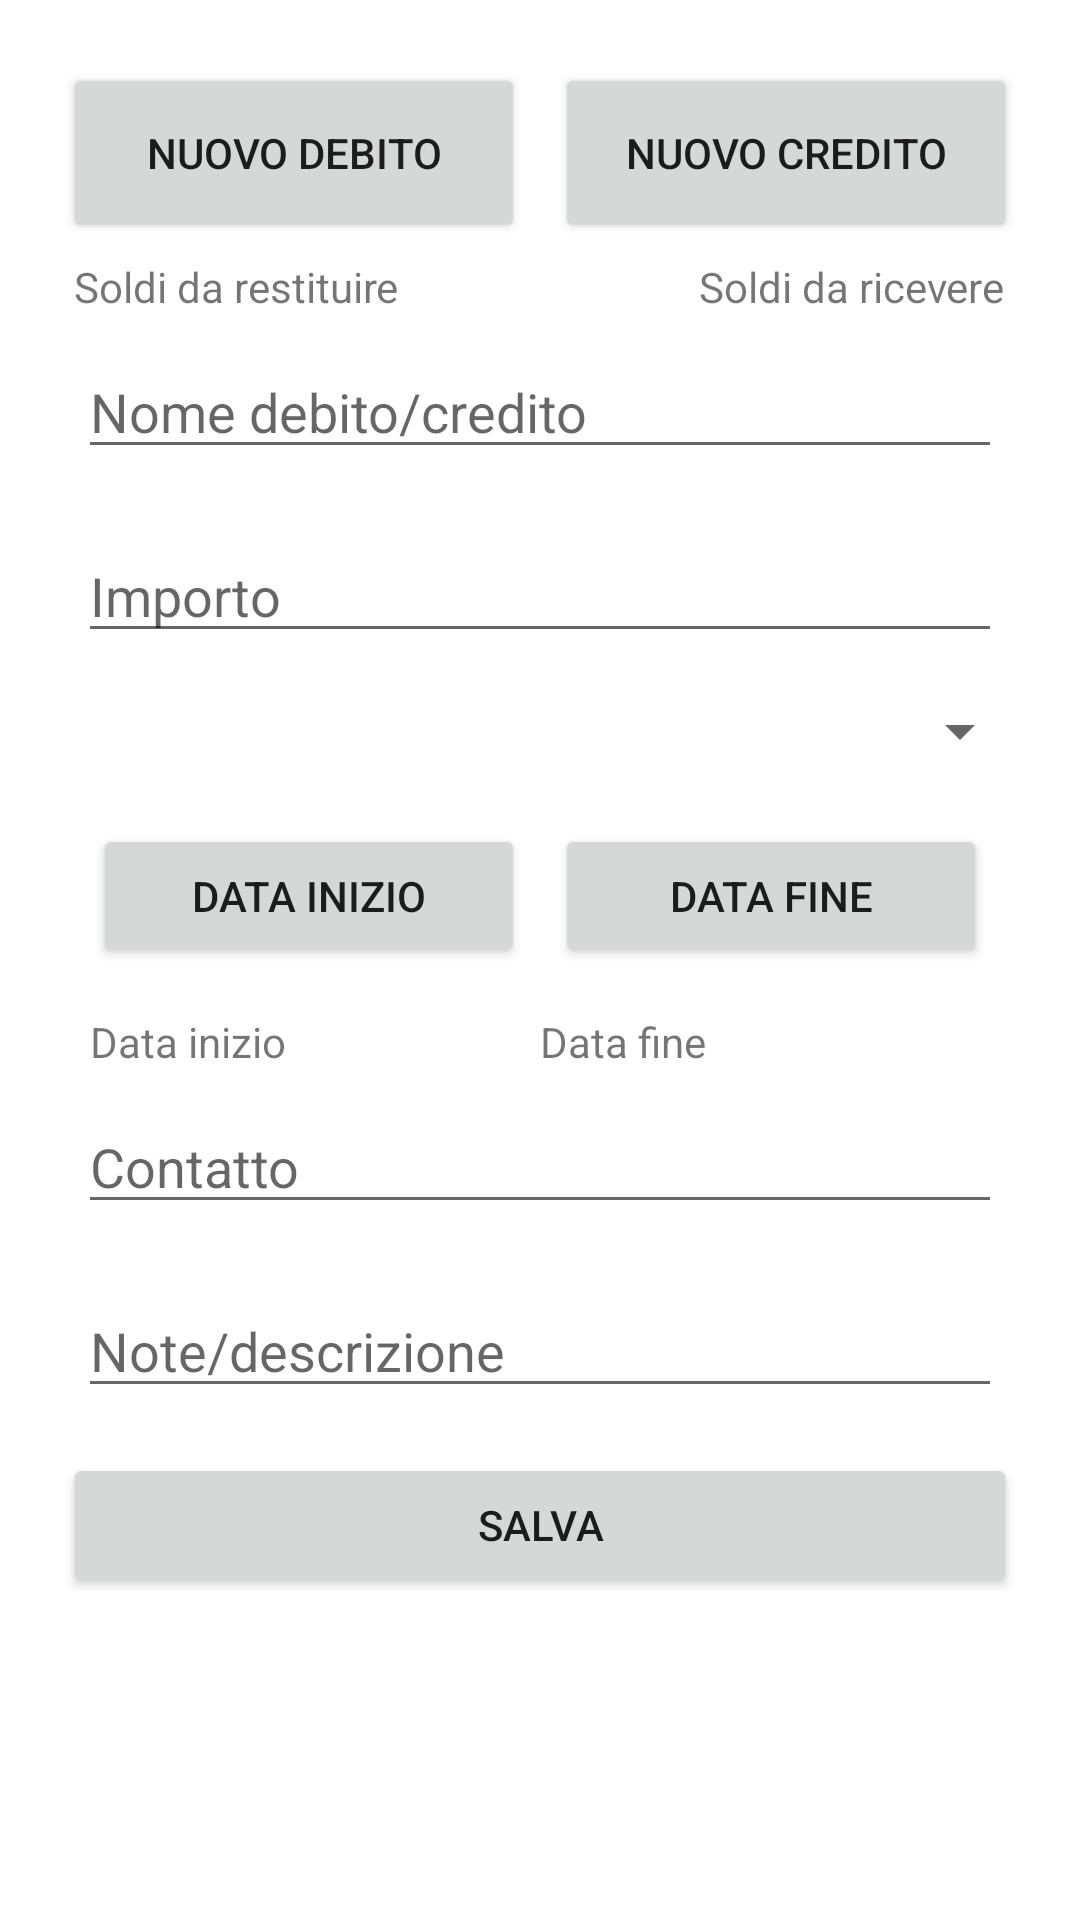

This screen was rendered from an Android layout file. Write that file and the resources it references.
<!-- AndroidManifest.xml: application theme Base.Theme.CashFlow -->
<!-- res/layout/fragment_new_debit_credit.xml -->
<?xml version="1.0" encoding="utf-8"?>
<LinearLayout xmlns:android="http://schemas.android.com/apk/res/android"
    android:layout_width="match_parent"
    android:layout_height="match_parent"
    android:orientation="vertical"
    android:padding="16dp">

    <LinearLayout
        android:layout_width="match_parent"
        android:layout_height="wrap_content"
        android:orientation="horizontal">

        <Button
            android:id="@+id/buttonNewDebit"
            android:layout_width="0dp"
            android:layout_height="60dp"
            android:layout_margin="5dp"
            android:layout_weight="1"
            android:text="Nuovo Debito" />

        <Button
            android:id="@+id/buttonNewCredit"
            android:layout_width="0dp"
            android:layout_height="60dp"
            android:layout_margin="5dp"
            android:layout_weight="1"
            android:text="Nuovo Credito" />

    </LinearLayout>
    <LinearLayout
        android:layout_width="match_parent"
        android:layout_height="wrap_content"
        android:orientation="horizontal"
        android:gravity="center">

        <TextView
            android:layout_width="wrap_content"
            android:layout_height="wrap_content"
            android:layout_marginRight="50dp"
            android:text="Soldi da restituire" />

        <TextView
            android:layout_width="wrap_content"
            android:layout_height="wrap_content"
            android:layout_marginLeft="50dp"
            android:text="Soldi da ricevere" />

    </LinearLayout>

    <EditText
        android:id="@+id/editTextName"
        android:layout_width="match_parent"
        android:layout_height="wrap_content"
        android:layout_margin="10dp"
        android:hint="Nome debito/credito" />

    <EditText
        android:id="@+id/editTextAmount"
        android:layout_width="match_parent"
        android:layout_height="wrap_content"
        android:layout_margin="10dp"
        android:hint="Importo" />

    <Spinner
        android:id="@+id/accountSpinner"
        android:layout_width="match_parent"
        android:layout_height="wrap_content"
        android:hint="Scegli un conto"
        android:padding="16dp" />


    <LinearLayout
        android:layout_width="match_parent"
        android:layout_height="wrap_content"
        android:layout_margin="10dp"
        android:orientation="horizontal">

        <Button
            android:id="@+id/buttonStartDate"
            android:layout_width="0dp"
            android:layout_height="wrap_content"
            android:layout_margin="5dp"
            android:layout_weight="1"
            android:text="Data inizio" />

        <Button
            android:id="@+id/buttonEndDate"
            android:layout_width="0dp"
            android:layout_height="wrap_content"
            android:layout_margin="5dp"
            android:layout_weight="1"
            android:text="Data fine" />

    </LinearLayout>

    <LinearLayout
        android:layout_width="300dp"
        android:layout_height="wrap_content"
        android:layout_gravity="center_horizontal"
        android:orientation="horizontal">

        <TextView
            android:id="@+id/textViewStartDate"
            android:layout_width="0dp"
            android:layout_height="wrap_content"
            android:layout_weight="1"
            android:text="Data inizio" />

        <TextView
            android:id="@+id/textViewEndDate"
            android:layout_width="0dp"
            android:layout_height="wrap_content"
            android:layout_weight="1"
            android:text="Data fine" />

    </LinearLayout>

    <EditText
        android:id="@+id/editTextContact"
        android:layout_width="match_parent"
        android:layout_height="wrap_content"
        android:layout_margin="10dp"
        android:hint="Contatto" />

    <EditText
        android:id="@+id/editTextDescription"
        android:layout_width="match_parent"
        android:layout_height="wrap_content"
        android:layout_margin="10dp"
        android:hint="Note/descrizione" />

    <Button
        android:id="@+id/doneButton"
        android:layout_width="match_parent"
        android:layout_height="wrap_content"
        android:layout_margin="5dp"
        android:text="Salva" />

</LinearLayout>
<!-- resources referenced by this layout -->
<resources>
  <style name="Base.Theme.CashFlow" parent="Theme.MaterialComponents.Light.DarkActionBar">
          
          <item name="colorPrimary">@color/green_light_background</item>
          <item name="colorOnPrimary">@color/white</item>
          <item name="android:statusBarColor">@color/green_light_background</item>
          <item name="windowActionBar">false</item>
          <item name="windowNoTitle">true</item>
          <item name="textFillColor">@color/white</item>
  
      </style>
  <color name="green_light_background">#7ad95f</color>
  <color name="white">#FFFFFFFF</color>
</resources>
